Run: headless pygame with SDL's dummy video driver; simulated clock (each Clock.tick advances the game by its frame time, no real sleeping); random seed 0; keys injected as events and as key.get_pressed() state; no mouse input.
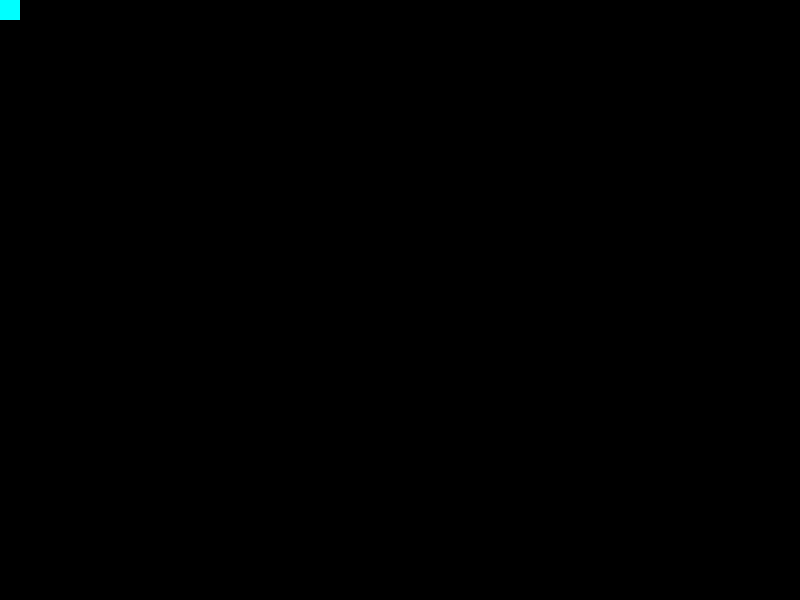
Frame 1 of 4 · flips 1–60 · no input
Frame 2 of 4 · flips 61–180 · tapped SPACE, RETURN · held RIGHT (→), D · screen unchanged from frame 1, image omitted
Frame 3 of 4 · flips 181–300 · held DOWN (↓), S · screen unchanged from frame 2, image omitted
Frame 4 of 4 · flips 301–420 · held LEFT (←), A, UP (↑), W · screen unchanged from frame 3, image omitted

The pygame program that drew these frames:

import pygame


class Animation():

    def __init__(self, life):
        self.life = life


class Button():

    def __init__(self, pos=(0,0), size=25):
        self.pos = pos
        self.size = size
        self.color = pygame.Color(0, 255, 255)
        self.alpha = 255
        self.dead = False
        self.surface = self.update_surface()
        self.area = (self.pos, (self.pos[0] + self.size, 
                                self.pos[1] + self.size)) # min x, min y, max x, max y

    def update_surface(self):
        surf = pygame.Surface((self.size*0.8, self.size*0.8))
        surf.fill(self.color)
        return surf

    def draw(self, surface):
        if self.dead:
            return
        self.surface.set_alpha(self.alpha)        
        surface.blit(self.surface, self.pos)


def main():

    pygame.init()
    pygame.display.set_caption("Ozymandias")
    resolution = (800, 600)
    screen = pygame.display.set_mode(resolution)
    running = True
    
    while running:
        for event in pygame.event.get():
            if event.type == pygame.QUIT:
                running = False
        
        button = Button()
        button.draw(screen)
        pygame.display.update()




if __name__ == "__main__":
    main()
